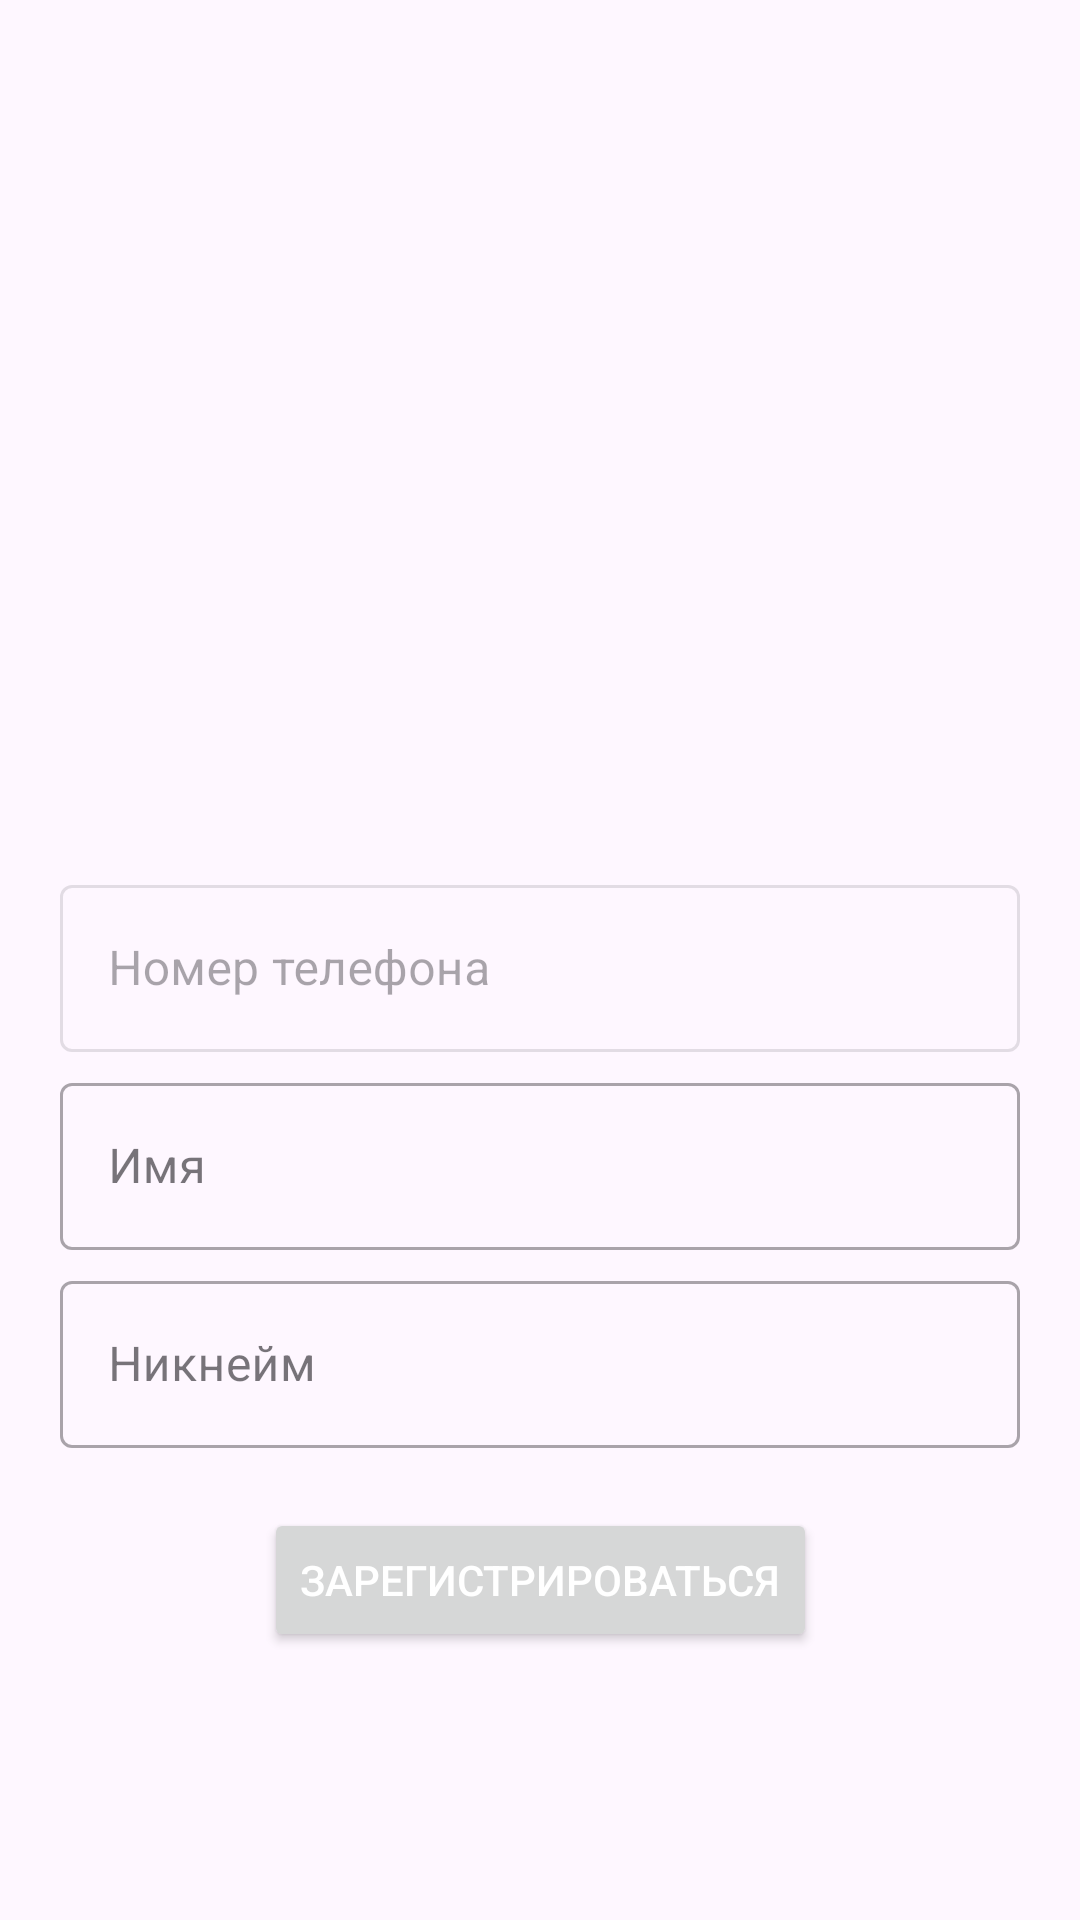

Here is an Android app screen rendered from its layout file. Give the layout XML and the strings, colors and styles it references.
<!-- AndroidManifest.xml: application theme Theme.MangoApp -->
<!-- res/layout/fragment_registration.xml -->
<?xml version="1.0" encoding="utf-8"?>
<androidx.constraintlayout.widget.ConstraintLayout xmlns:android="http://schemas.android.com/apk/res/android"
    xmlns:app="http://schemas.android.com/apk/res-auto"
    xmlns:tools="http://schemas.android.com/tools"
    android:layout_width="match_parent"
    android:layout_height="match_parent">

    <com.google.android.material.textfield.TextInputLayout
        android:id="@+id/phoneInputLayout"
        style="@style/Widget.MaterialComponents.TextInputLayout.OutlinedBox"
        android:layout_width="match_parent"
        android:layout_height="wrap_content"
        android:layout_marginHorizontal="20dp"
        android:enabled="false"
        android:hint="@string/phone_number"
        app:layout_constraintBottom_toBottomOf="parent"
        app:layout_constraintTop_toTopOf="parent">

        <com.google.android.material.textfield.TextInputEditText
            android:id="@+id/etPhone"
            android:layout_width="match_parent"
            android:layout_height="wrap_content" />

    </com.google.android.material.textfield.TextInputLayout>

    <com.google.android.material.textfield.TextInputLayout
        android:id="@+id/nameInputLayout"
        style="@style/Widget.MaterialComponents.TextInputLayout.OutlinedBox"
        android:layout_width="match_parent"
        android:layout_height="wrap_content"
        android:layout_marginHorizontal="20dp"
        android:layout_marginTop="5dp"
        android:hint="@string/name"
        app:layout_constraintTop_toBottomOf="@+id/phoneInputLayout">

        <com.google.android.material.textfield.TextInputEditText
            android:id="@+id/etName"
            android:inputType="textCapWords"
            android:layout_width="match_parent"
            android:layout_height="wrap_content" />

    </com.google.android.material.textfield.TextInputLayout>

    <com.google.android.material.textfield.TextInputLayout
        android:id="@+id/usernameInputLayout"
        style="@style/Widget.MaterialComponents.TextInputLayout.OutlinedBox"
        android:layout_width="match_parent"
        android:layout_height="wrap_content"
        android:layout_marginHorizontal="20dp"
        android:layout_marginTop="5dp"
        android:hint="@string/username"
        app:layout_constraintTop_toBottomOf="@+id/nameInputLayout">

        <com.google.android.material.textfield.TextInputEditText
            android:id="@+id/etUsername"
            android:inputType="textCapWords"
            android:layout_width="match_parent"
            android:layout_height="wrap_content" />

    </com.google.android.material.textfield.TextInputLayout>

    <Button
        android:id="@+id/btnSend"
        android:layout_width="wrap_content"
        android:layout_height="wrap_content"
        android:text="@string/register"
        android:layout_marginTop="20dp"
        android:textColor="@color/white"
        app:layout_constraintEnd_toEndOf="parent"
        app:layout_constraintStart_toStartOf="parent"
        app:layout_constraintTop_toBottomOf="@+id/usernameInputLayout" />

    <ProgressBar
        android:id="@+id/progressBar"
        style="?android:attr/progressBarStyle"
        android:layout_width="wrap_content"
        android:layout_height="wrap_content"
        android:visibility="gone"
        app:layout_constraintBottom_toBottomOf="parent"
        app:layout_constraintEnd_toEndOf="parent"
        app:layout_constraintStart_toStartOf="parent"
        app:layout_constraintTop_toTopOf="parent" />

</androidx.constraintlayout.widget.ConstraintLayout>
<!-- resources referenced by this layout -->
<resources>
  <color name="white">#FFFFFFFF</color>
  <string name="name">Имя</string>
  <string name="phone_number">Номер телефона</string>
  <string name="register">Зарегистрироваться</string>
  <string name="username">Никнейм</string>
  <style name="Theme.MangoApp" parent="Base.Theme.MangoApp" />
  <style name="Base.Theme.MangoApp" parent="Theme.Material3.DayNight.NoActionBar">
          
          <item name="colorPrimary">@color/purple_700</item>
          <item name="android:statusBarColor">@color/black</item>
      </style>
  <color name="purple_700">#FF3700B3</color>
  <color name="black">#FF000000</color>
</resources>
